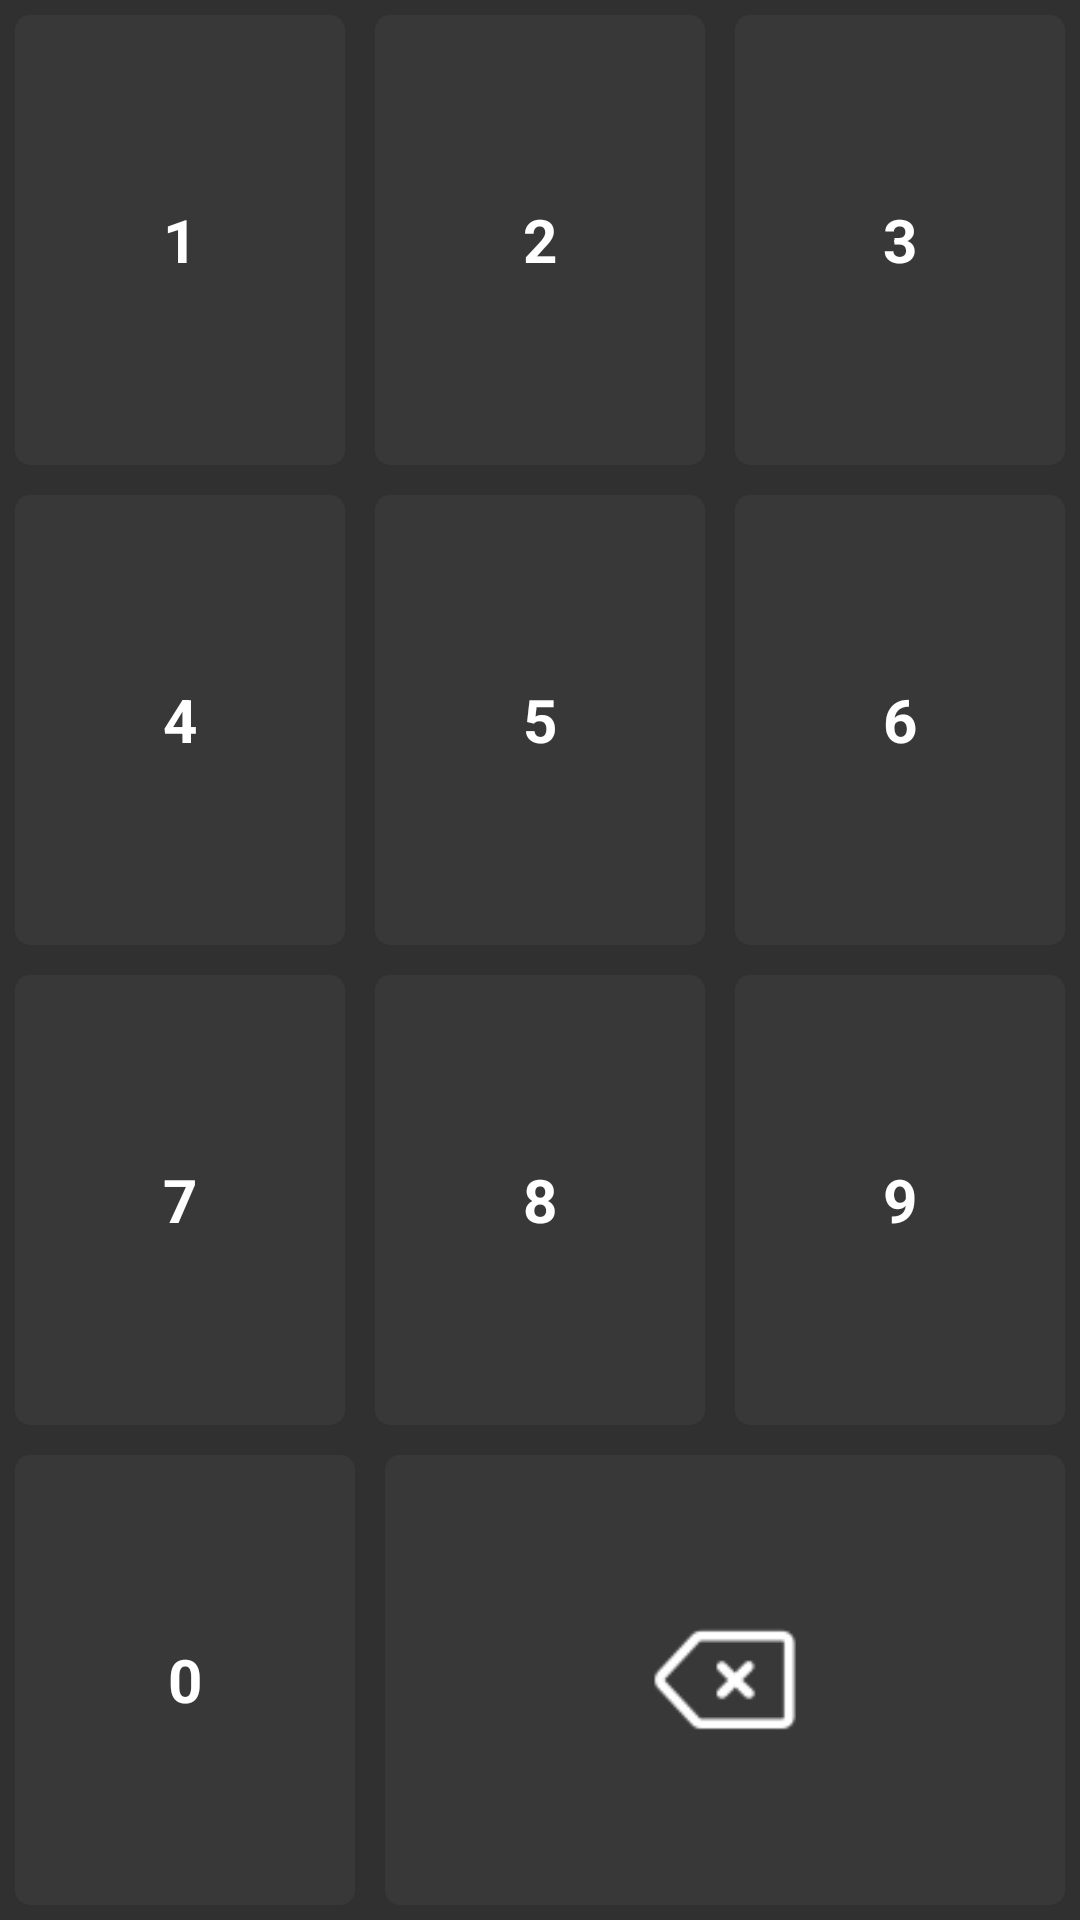

Here is an Android app screen rendered from its layout file. Give the layout XML and the strings, colors and styles it references.
<!-- AndroidManifest.xml: application theme Theme.AppCompat.NoActionBar -->
<!-- res/layout/num_key_pad.xml -->
<?xml version="1.0" encoding="utf-8"?>

<LinearLayout xmlns:android="http://schemas.android.com/apk/res/android"
    android:layout_width="match_parent"
    android:layout_height="match_parent"
    android:orientation="vertical">

    <LinearLayout
        android:layout_width="match_parent"
        android:layout_height="0dp"
        android:layout_weight="1"
        android:orientation="horizontal">

        <TextView
            android:id="@+id/num_1"
            style="@style/NumberKeyPad"
            android:text="1" />

        <TextView
            android:id="@+id/num_2"
            style="@style/NumberKeyPad"
            android:text="2" />

        <TextView
            android:id="@+id/num_3"
            style="@style/NumberKeyPad"
            android:text="3" />

    </LinearLayout>

    <LinearLayout
        android:layout_width="match_parent"
        android:layout_height="0dp"
        android:layout_weight="1"
        android:orientation="horizontal">

        <TextView
            android:id="@+id/num_4"
            style="@style/NumberKeyPad"
            android:text="4" />

        <TextView
            android:id="@+id/num_5"
            style="@style/NumberKeyPad"
            android:text="5" />

        <TextView
            android:id="@+id/num_6"
            style="@style/NumberKeyPad"
            android:text="6" />

    </LinearLayout>

    <LinearLayout
        android:layout_width="match_parent"
        android:layout_height="0dp"
        android:layout_weight="1"
        android:orientation="horizontal">

        <TextView
            android:id="@+id/num_7"
            style="@style/NumberKeyPad"
            android:text="7" />

        <TextView
            android:id="@+id/num_8"
            style="@style/NumberKeyPad"
            android:text="8" />

        <TextView
            android:id="@+id/num_9"
            style="@style/NumberKeyPad"
            android:text="9" />

    </LinearLayout>

    <LinearLayout
        android:layout_width="match_parent"
        android:layout_height="0dp"
        android:layout_weight="1"
        android:orientation="horizontal">

        <TextView
            android:id="@+id/num_0"
            style="@style/NumberKeyPad"
            android:text="0" />

        <ImageView
            android:id="@+id/back"
            style="@style/NumberKeyPad"
            android:layout_weight="2"
            android:padding="48dp"
            android:src="@mipmap/delete" />

    </LinearLayout>

</LinearLayout>
<!-- resources referenced by this layout -->
<resources>
  <!-- mipmap delete: png bitmap (mipmap-hdpi, 1627 bytes) -->
  <style name="NumberKeyPad">
          <item name="android:layout_weight">1</item>
          <item name="android:textColor">#fff</item>
          <item name="android:textStyle">bold</item>
          <item name="android:textSize">20sp</item>
          <item name="android:background">@drawable/selector_num_key_pad</item>
          <item name="android:gravity">center</item>
          <item name="android:layout_width">0dp</item>
          <item name="android:layout_height">match_parent</item>
          <item name="android:layout_margin">5dp</item>
      </style>
  <!-- drawable selector_num_key_pad (drawable) -->
  <?xml version="1.0" encoding="utf-8"?>
  
  <selector xmlns:android="http://schemas.android.com/apk/res/android">
      <item android:drawable="@drawable/shape_num_key_pad_press" android:state_pressed="true"/>
      <item android:drawable="@drawable/shape_num_key_pad_normal"/>
  </selector>
  <!-- drawable shape_num_key_pad_press (drawable) -->
  <?xml version="1.0" encoding="utf-8"?>
  
  <shape xmlns:android="http://schemas.android.com/apk/res/android"
      android:shape="rectangle">
      <solid android:color="#484848"/>
      <corners android:radius="5dp"/>
  </shape>
  <!-- drawable shape_num_key_pad_normal (drawable) -->
  <?xml version="1.0" encoding="utf-8"?>
  
  <shape xmlns:android="http://schemas.android.com/apk/res/android"
      android:shape="rectangle">
      <solid android:color="#383838"/>
      <corners android:radius="5dp"/>
  </shape>
</resources>
